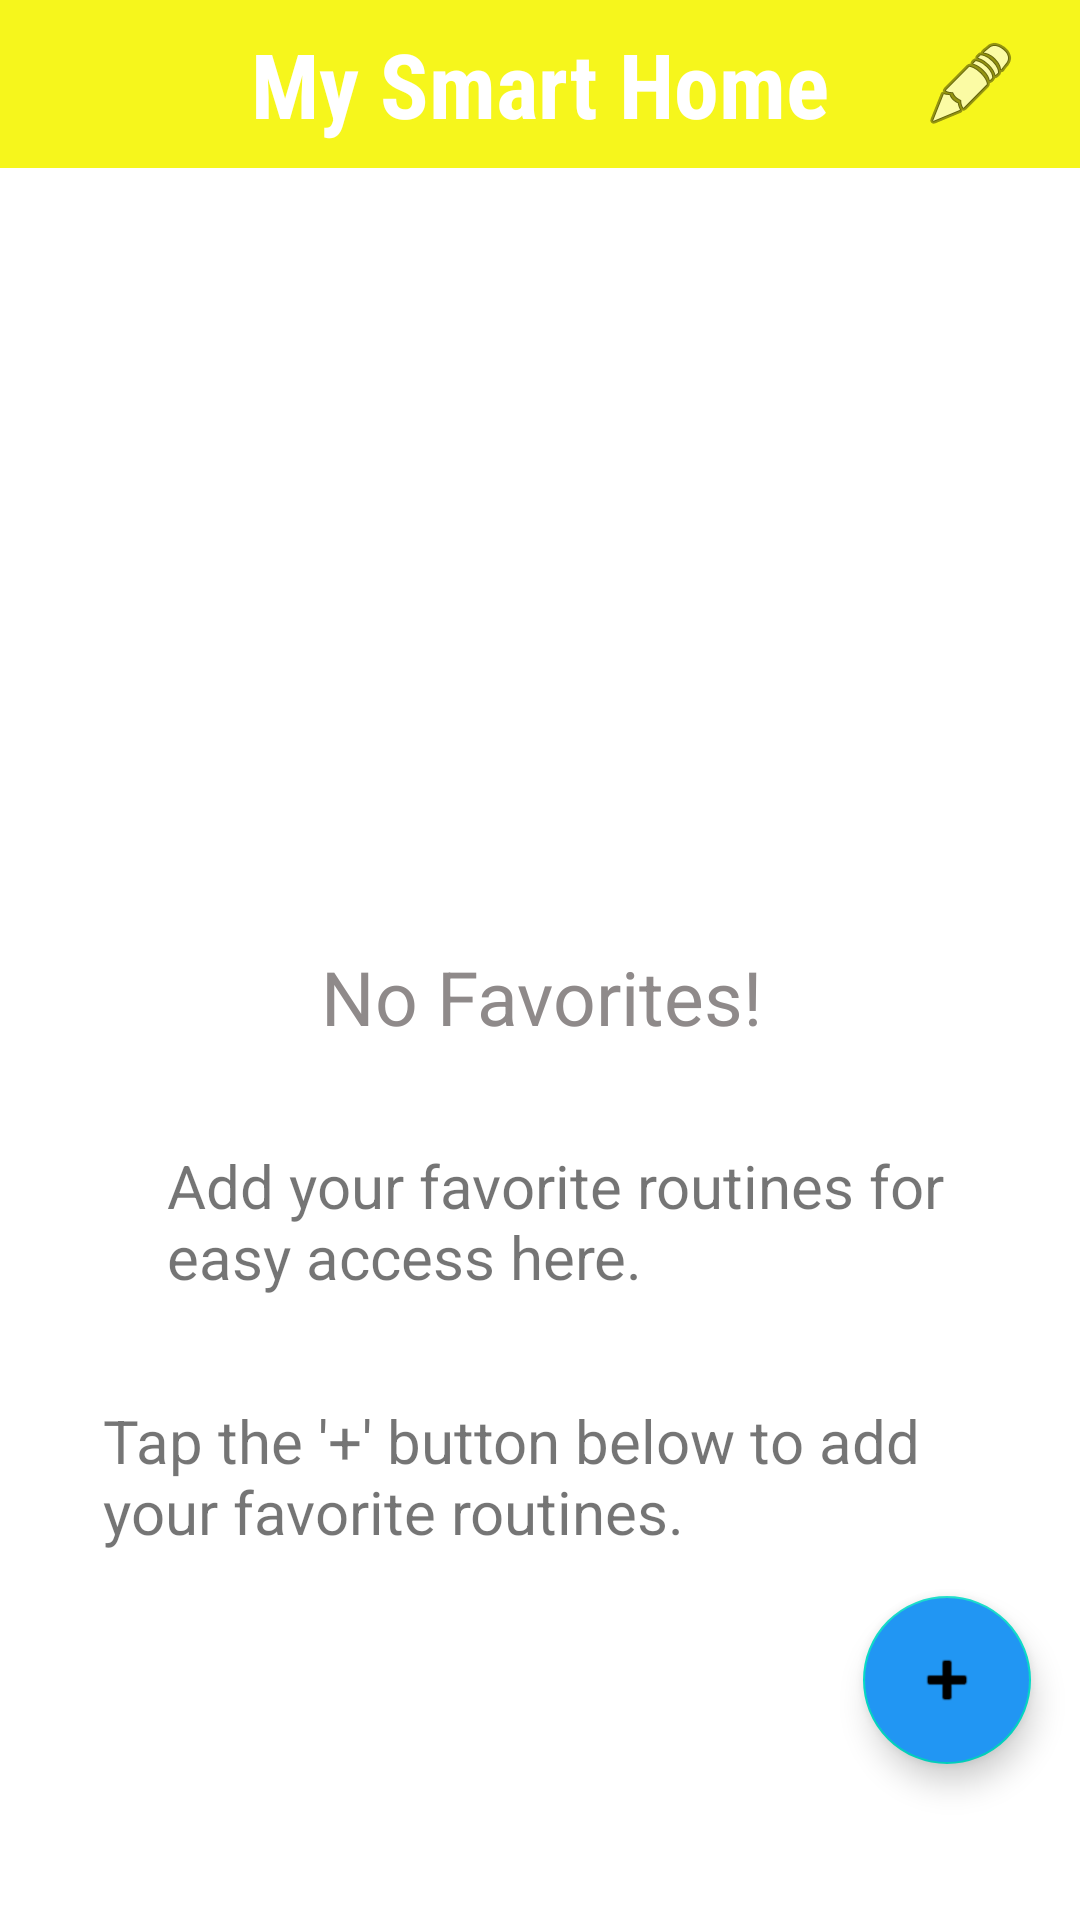

This screen was rendered from an Android layout file. Write that file and the resources it references.
<!-- AndroidManifest.xml: application theme Theme.SmartHomeReal -->
<!-- res/layout/fragment_favourites.xml -->
<?xml version="1.0" encoding="utf-8"?>
<androidx.constraintlayout.widget.ConstraintLayout xmlns:android="http://schemas.android.com/apk/res/android"
    xmlns:tools="http://schemas.android.com/tools"
    android:layout_width="match_parent"
    android:layout_height="match_parent"
    xmlns:app="http://schemas.android.com/apk/res-auto"
    tools:context=".Fragments.FavouritesFragment">

    <com.google.android.material.appbar.AppBarLayout
        android:id="@+id/appBarLayout2"
        android:layout_width="match_parent"
        android:layout_height="wrap_content"
        app:layout_constraintEnd_toEndOf="parent"
        app:layout_constraintStart_toStartOf="parent"
        app:layout_constraintTop_toTopOf="parent">

        <androidx.appcompat.widget.Toolbar
            android:id="@+id/toolbar2"
            android:layout_width="match_parent"
            android:layout_height="wrap_content"
            android:background="#F6F61C"
            app:layout_constraintBottom_toTopOf="@+id/imageView"
            app:layout_constraintEnd_toEndOf="parent"
            app:layout_constraintHorizontal_bias="0.0"
            app:layout_constraintStart_toStartOf="parent"
            app:layout_constraintTop_toTopOf="parent"
            app:layout_constraintVertical_bias="0.0">


            <TextView
                android:id="@+id/textView7"
                android:layout_width="wrap_content"
                android:layout_height="wrap_content"
                android:fontFamily="sans-serif-condensed"
                android:text="My Smart Home"
                android:layout_gravity="center"
                android:textColor="@color/white"
                android:textSize="30sp"
                android:textStyle="bold"
                app:layout_constraintBottom_toBottomOf="@+id/toolbar2"
                app:layout_constraintEnd_toEndOf="@+id/toolbar2"
                app:layout_constraintStart_toStartOf="parent" />

            <ImageButton
                android:id="@+id/imageButton2"
                android:layout_width="53dp"
                android:layout_height="53dp"
                android:layout_marginRight="10dp"
                android:layout_gravity="right"
                android:background="#F6F61C"
                android:contentDescription="gg"
                android:outlineAmbientShadowColor="@color/black"
                android:src="@android:drawable/ic_menu_edit"
                app:layout_constraintBottom_toBottomOf="@+id/appBarLayout2"
                app:layout_constraintEnd_toEndOf="@+id/appBarLayout2"
                app:layout_constraintHorizontal_bias="0.955"
                app:layout_constraintStart_toStartOf="@+id/appBarLayout2"
                app:layout_constraintTop_toTopOf="@+id/appBarLayout2"
                app:layout_constraintVertical_bias="1.0" />

        </androidx.appcompat.widget.Toolbar>
    </com.google.android.material.appbar.AppBarLayout>


    <com.google.android.material.floatingactionbutton.FloatingActionButton
        android:id="@+id/favouritesFAB"
        android:layout_width="wrap_content"
        android:layout_height="wrap_content"
        android:layout_marginStart="32dp"
        android:layout_marginEnd="2dp"
        android:layout_marginBottom="52dp"
        android:backgroundTint="#2196F3"
        android:clickable="true"
        android:contentDescription="y"
        android:src="@android:drawable/ic_input_add"
        app:layout_constraintBottom_toBottomOf="parent"
        app:layout_constraintEnd_toEndOf="parent"
        app:layout_constraintHorizontal_bias="0.947"
        app:layout_constraintStart_toStartOf="parent" />





    <ImageView
        android:id="@+id/imageView"
        android:layout_width="145dp"
        android:layout_height="131dp"
        android:layout_marginTop="16dp"

        android:src="@drawable/baseline_star_border_24"
        app:layout_constraintBottom_toBottomOf="parent"
        app:layout_constraintEnd_toEndOf="parent"
        app:layout_constraintStart_toStartOf="parent"
        app:layout_constraintTop_toTopOf="parent"
        app:layout_constraintVertical_bias="0.273"
        app:tint="#8F8A8A" />

    <TextView
        android:id="@+id/textView2"
        android:layout_width="wrap_content"
        android:layout_height="wrap_content"
        android:layout_marginTop="32dp"
        android:text="No Favorites!"
        app:layout_constraintBottom_toTopOf="@+id/textView3"
        app:layout_constraintEnd_toEndOf="@+id/imageView"
        app:layout_constraintHorizontal_bias="0.482"
        android:textSize="25dp"
        android:textColor="#8F8A8A"
        app:layout_constraintStart_toStartOf="@+id/imageView"
        app:layout_constraintTop_toBottomOf="@+id/imageView"
        app:layout_constraintVertical_bias="0.05" />

    <TextView
        android:id="@+id/textView3"
        android:layout_width="262dp"
        android:layout_height="57dp"
        android:layout_marginStart="32dp"
        android:layout_marginTop="100dp"
        android:text="Add your favorite routines for easy access here."
        android:textSize="20dp"
        app:layout_constraintEnd_toEndOf="parent"
        app:layout_constraintHorizontal_bias="0.358"
        app:layout_constraintStart_toStartOf="parent"
        app:layout_constraintTop_toBottomOf="@+id/imageView" />

    <TextView
        android:id="@+id/textView6"
        android:layout_width="303dp"
        android:layout_height="60dp"
        android:layout_marginTop="28dp"
        android:text="Tap the '+' button below to add your favorite routines."
        android:textSize="20dp"
        app:layout_constraintEnd_toEndOf="parent"
        app:layout_constraintHorizontal_bias="0.601"
        app:layout_constraintStart_toStartOf="parent"
        app:layout_constraintTop_toBottomOf="@+id/textView3" />



</androidx.constraintlayout.widget.ConstraintLayout>
<!-- resources referenced by this layout -->
<resources>
  <style name="Theme.SmartHomeReal" parent="Theme.MaterialComponents.DayNight.NoActionBar">
          
          <item name="colorPrimary">#FFEB3B</item>
          <item name="colorPrimaryVariant">#FFEB3B</item>
          <item name="colorOnPrimary">@color/white</item>
          
          <item name="colorSecondary">@color/teal_200</item>
          <item name="colorSecondaryVariant">@color/teal_700</item>
          <item name="colorOnSecondary">@color/black</item>
          
          <item name="android:statusBarColor">?attr/colorPrimaryVariant</item>
          
      </style>
  <!-- not gathered from this repository: default colours our renderer supplied (Android Studio template values) -->
  <color name="teal_200">#FF03DAC5</color>
  <color name="teal_700">#FF018786</color>
  <color name="black">#FF000000</color>
  <color name="white">#FFFFFFFF</color>
</resources>
